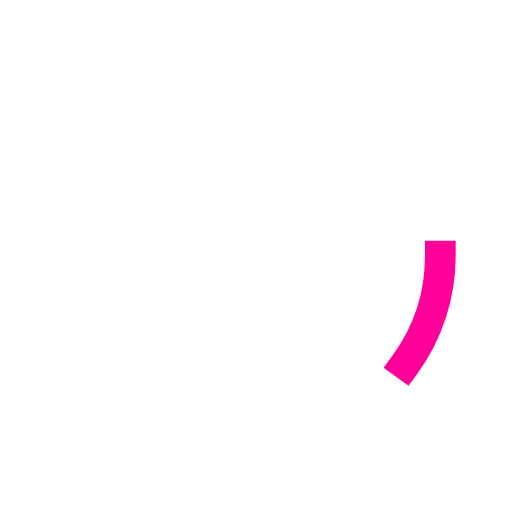
t = 0.00 s
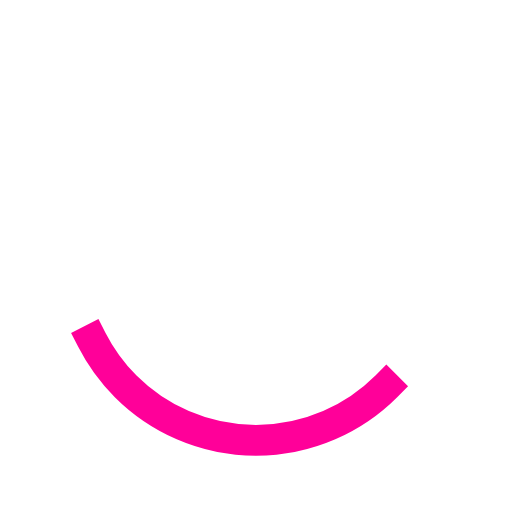
t = 0.25 s
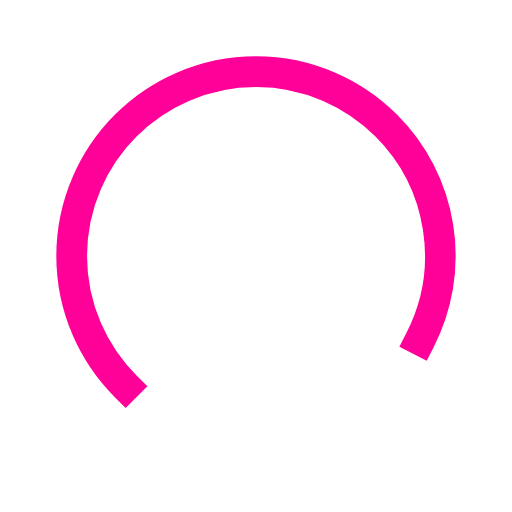
t = 0.75 s
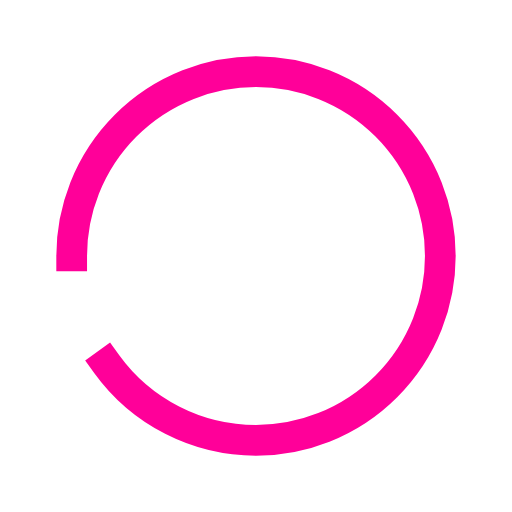
t = 1.00 s
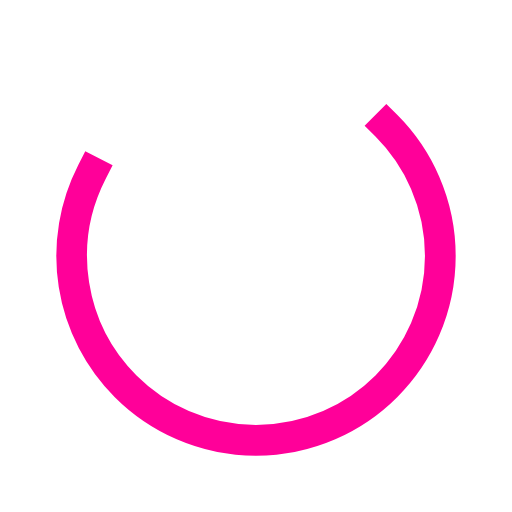
t = 1.25 s
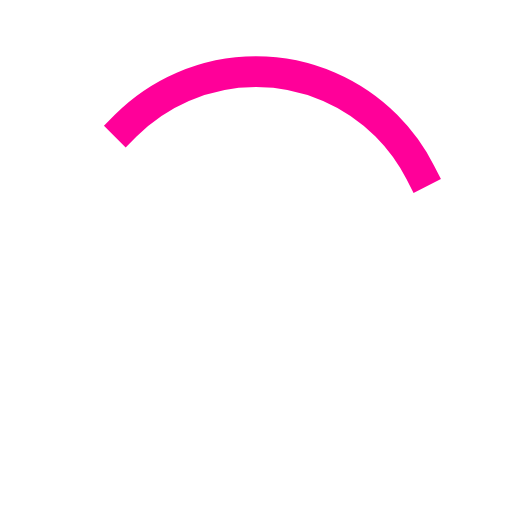
t = 1.75 s

The animated SVG that drew these frames (rendered in a browser with its animation timeline set to each time). Animation: 2 SMIL elements (animate=1,animateTransform=1); one cycle of 2.00 s, repeats indefinitely.

<svg xmlns="http://www.w3.org/2000/svg" xmlns:xlink="http://www.w3.org/1999/xlink" style="margin: auto; background: rgba(0, 0, 0, 0); display: block;" width="200px" height="200px" viewBox="0 0 100 100" preserveAspectRatio="xMidYMid">
<circle cx="50" cy="50" r="36" stroke="rgba(255, 255, 255, 0)" stroke-width="0" fill="none"></circle>
<circle cx="50" cy="50" r="36" stroke="#ff0099" stroke-width="6" stroke-linecap="square" fill="none">
  <animateTransform attributeName="transform" type="rotate" repeatCount="indefinite" dur="2s" values="0 50 50;180 50 50;720 50 50" keyTimes="0;0.5;1"></animateTransform>
  <animate attributeName="stroke-dasharray" repeatCount="indefinite" dur="2s" values="22.61946710584651 203.5752039526186;203.57520395261858 22.619467105846525;22.61946710584651 203.5752039526186" keyTimes="0;0.5;1"></animate>
</circle>
</svg>